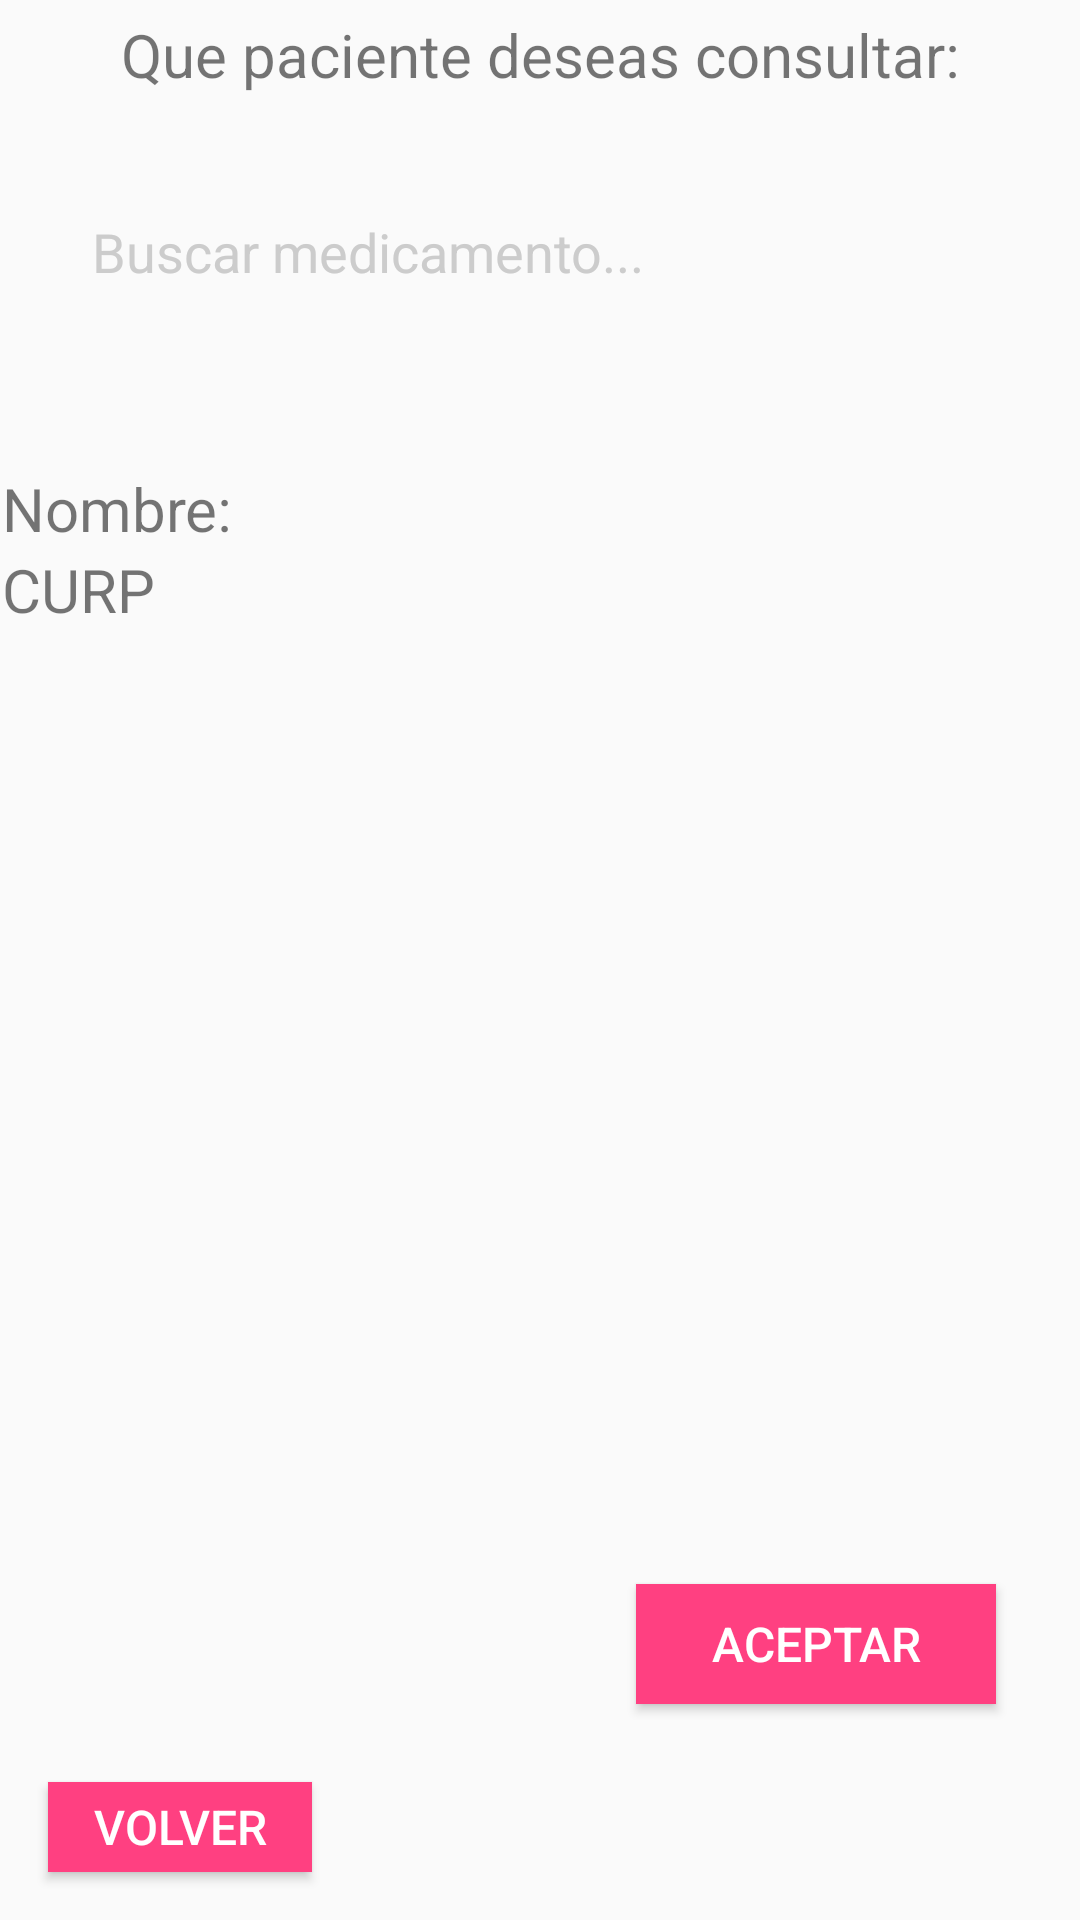

The Android layout XML behind this screen, and the referenced resources:
<!-- AndroidManifest.xml: application theme Theme.ProyectoGRANPATIN -->
<!-- res/layout/activity_pacientes_consultar.xml -->
<?xml version="1.0" encoding="utf-8"?>
<androidx.constraintlayout.widget.ConstraintLayout xmlns:android="http://schemas.android.com/apk/res/android"
    xmlns:app="http://schemas.android.com/apk/res-auto"
    xmlns:tools="http://schemas.android.com/tools"
    android:layout_width="match_parent"
    android:layout_height="match_parent"
    tools:context=".pacientes_consultar">

    <Button
        android:id="@+id/aceptar_busqueda"
        android:layout_width="120dp"
        android:layout_height="40dp"
        android:layout_alignParentStart="true"
        android:layout_alignParentEnd="true"
        android:layout_alignParentBottom="true"
        android:layout_marginEnd="28dp"
        android:layout_marginBottom="72dp"
        android:background="@color/colorAccent"
        android:elevation="5dp"
        android:text="Aceptar"
        android:textColor="#fff"
        android:textSize="16dp"
        android:visibility="visible"
        app:layout_constraintBottom_toBottomOf="parent"
        app:layout_constraintEnd_toEndOf="parent" />

    <LinearLayout
        android:id="@+id/buscar_pacientes"
        android:layout_width="359dp"
        android:layout_height="581dp"
        android:layout_alignParentStart="true"
        android:layout_alignParentTop="true"
        android:layout_alignParentEnd="true"
        android:layout_alignParentBottom="true"
        android:foregroundGravity="center"
        android:orientation="vertical"
        android:visibility="visible"
        app:layout_constraintBottom_toBottomOf="parent"
        app:layout_constraintEnd_toEndOf="parent"
        app:layout_constraintStart_toStartOf="parent"
        app:layout_constraintTop_toTopOf="parent"
        app:layout_constraintVertical_bias="0.08">

        <TextView
            android:id="@+id/txt_titulo"
            android:layout_width="match_parent"
            android:layout_height="wrap_content"
            android:layout_marginBottom="30dp"
            android:gravity="center"
            android:text="Que paciente deseas consultar:"
            android:textSize="20sp" />

        <EditText
            android:id="@+id/et_buscar_pacientes"
            android:layout_width="320dp"
            android:layout_height="wrap_content"
            android:layout_marginLeft="10dp"
            android:layout_marginBottom="50dp"
            android:background="@drawable/input"
            android:hint="Buscar medicamento..."
            android:paddingLeft="20dp"
            android:paddingTop="10dp"
            android:paddingRight="10dp"
            android:paddingBottom="10dp"
            android:textColorHint="#ccc"
            android:visibility="visible" />

        <TextView
            android:id="@+id/txt_consultar_paciente"
            android:layout_width="match_parent"
            android:layout_height="wrap_content"
            android:text="Nombre:"
            android:textSize="20sp" />

        <TextView
            android:id="@+id/txt_consultar_nombre"
            android:layout_width="match_parent"
            android:layout_height="wrap_content"
            android:text="CURP"
            android:textSize="20sp" /><![CDATA[








        android:padding="50dp"
        android:src="@drawable/logo"/>

















    ]]>
    </LinearLayout>

    <Button
        android:id="@+id/volver"
        android:layout_width="88dp"
        android:layout_height="30dp"
        android:layout_alignParentStart="true"
        android:layout_alignParentBottom="true"
        android:layout_marginStart="16dp"
        android:layout_marginBottom="16dp"
        android:background="@color/colorAccent"
        android:elevation="5dp"
        android:text="volver"
        android:textColor="#fff"
        android:textSize="16dp"
        app:layout_constraintBottom_toBottomOf="parent"
        app:layout_constraintStart_toStartOf="parent" />

    <LinearLayout
        android:id="@+id/consultar_pacientes"
        android:layout_width="351dp"
        android:layout_height="531dp"
        android:layout_alignParentStart="true"
        android:layout_alignParentTop="true"
        android:layout_alignParentEnd="true"
        android:layout_alignParentBottom="true"
        android:foregroundGravity="center"
        android:orientation="vertical"
        android:visibility="gone"
        app:layout_constraintBottom_toBottomOf="parent"
        app:layout_constraintEnd_toEndOf="parent"
        app:layout_constraintHorizontal_bias="0.493"
        app:layout_constraintStart_toStartOf="parent"
        app:layout_constraintTop_toTopOf="parent"
        app:layout_constraintVertical_bias="0.363">

        <ImageView
            android:layout_width="200dp"
            android:layout_height="100dp"
            android:layout_marginBottom="70dp"
            app:srcCompat="@drawable/microsoftteams_image__1_" />

        <TextView
            android:id="@+id/txt_consultar_nombre"
            android:layout_width="match_parent"
            android:layout_height="wrap_content"
            android:text="Nombre:"
            android:textSize="20sp" />

        <TextView
            android:id="@+id/txt_consultar_paciente"
            android:layout_width="match_parent"
            android:layout_height="wrap_content"
            android:text="CURP:"
            android:textSize="20sp" />

        <TextView
            android:id="@+id/txt_consulta_cantidad"
            android:layout_width="match_parent"
            android:layout_height="wrap_content"
            android:text="Edad:"
            android:textSize="20sp" />

        <TextView
            android:id="@+id/txt_consultar_municipio"
            android:layout_width="match_parent"
            android:layout_height="wrap_content"
            android:text="Entidad federativa:"
            android:textSize="20sp" />

        <TextView
            android:id="@+id/txt_consultar_municipio"
            android:layout_width="match_parent"
            android:layout_height="wrap_content"
            android:text="Municipio:"
            android:textSize="20sp" />

        <TextView
            android:id="@+id/txt_consultar_tratamiento"
            android:layout_width="match_parent"
            android:layout_height="wrap_content"
            android:text="Tratamiento:"
            android:textSize="20sp" />

        <TextView
            android:id="@+id/txt_consultar_alergias"
            android:layout_width="match_parent"
            android:layout_height="wrap_content"
            android:text="Alergias:"
            android:textSize="20sp" />

        <LinearLayout
            android:layout_width="match_parent"
            android:layout_height="60dp"
            android:layout_marginTop="30dp"
            android:gravity="center_horizontal"
            android:orientation="horizontal">

            <Button
                android:id="@+id/eliminar"
                android:layout_width="120dp"
                android:layout_height="40dp"
                android:layout_alignParentStart="true"
                android:layout_alignParentEnd="true"
                android:layout_alignParentBottom="true"
                android:layout_marginRight="50dp"
                android:background="@color/colorAccent"
                android:elevation="5dp"
                android:text="Eliminar"
                android:textColor="#fff"
                android:textSize="16dp"
                android:visibility="visible" />

            <Button
                android:id="@+id/editar"
                android:layout_width="120dp"
                android:layout_height="40dp"
                android:layout_alignParentStart="true"
                android:layout_alignParentEnd="true"
                android:layout_alignParentBottom="true"
                android:background="@color/colorAccent"
                android:elevation="5dp"
                android:text="Editar"
                android:textColor="#fff"
                android:textSize="16dp"
                android:visibility="visible" />
        </LinearLayout>
        <![CDATA[




        android:padding="50dp"
        android:src="@drawable/logo"/>















    ]]>
    </LinearLayout>
</androidx.constraintlayout.widget.ConstraintLayout>
<!-- resources referenced by this layout -->
<resources>
  <color name="colorAccent">#FF4081</color>
  <!-- drawable microsoftteams_image__1_: png bitmap (drawable, 42955 bytes) -->
  <style name="Theme.ProyectoGRANPATIN" parent="Theme.AppCompat.Light.NoActionBar">
          
          <item name="colorPrimary">@color/colorPrimary</item>
          <item name="colorPrimaryDark">@color/colorPrimaryDark</item>
          <item name="colorAccent">@color/colorAccent</item>
      </style>
  <color name="colorPrimary">#3F51B5</color>
  <color name="colorPrimaryDark">#0f97a1</color>
</resources>
